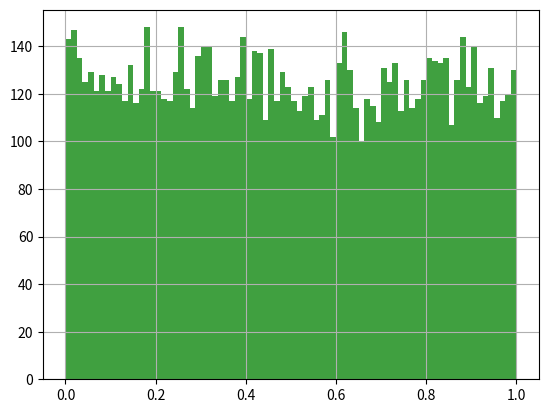

The matplotlib source for this figure:
# %%
import matplotlib.pyplot as plt
import numpy as np
from matplotlib.font_manager import *
from matplotlib import rcParams


if __name__ == "__main__":
    u = np.random.uniform(0.0, 1.0, 10000)
    plt.hist(u, 80, color='g', alpha=0.75)
    plt.grid(True)
    plt.show()

    # times = 10000
    # for time in range(times):
    #     u += np.random.uniform(0.0, 1.0, 10000)
    # print(len(u))
    # u /= times
    # print(len(u))
    # plt.hist(u, 80, facecolor="g", alpha=0.75)
    # plt.grid(True)
    # plt.show()

# %%
# def first_digital(x):
#     while x >= 10:
#         x /= 10
#     return x


# if __name__ == '__main__':
#     n = 1
#     frequency = [0] * 9
#     for i in range(1, 1000):
#         n *= i
#         m = first_digital(n) - 1
#         frequency[m] += 1
#     print(frequency)
#     plt.plot(frequency, 'r-', linewidth=2)
#     plt.plot(frequency, 'go', markersize=8)
#     plt.grid(True)
#     plt.show()

# -*- coding: utf-8 -*-


# myfont = FontProperties(fname='ns.ttc')
# rcParams['axes.unicode_minus'] = False
# np.random.seed(0)


# def Run(path=5000, n=100, v0=60, ltv=120, p=0.3, times=3000):
#     '''
#     path = 5000.0 # 道路长度
#     n = 100 # 车辆数目
#     v0 = 60 # 初始速度
#     ltv = 120 # 最大限速
#     p = 0.3 # 减速概率
#     times = 3000 # 模拟的时刻数目
#     '''

#     # x保存每辆车在道路上的位置，随机初始化
#     x = np.random.rand(n) * path
#     x.sort()
#     # v保存每辆车的速度，初速度相同
#     v = np.ones(n) * v0

#     plt.figure(figsize=(5, 4), facecolor='w')
#     # 模拟每个时刻
#     for t in range(times):
#         plt.scatter(x, [t] * n, s=1, c='k', alpha=0.05)
#         # 模拟每辆车
#         for i in range(n):
#             # 计算当前车与前车的距离，注意是环形车道
#             if x[(i + 1) % n] > x[i]:
#                 d = x[(i + 1) % n] - x[i]
#             else:
#                 d = path - x[i] + x[(i + 1) % n]
#             # 根据距离计算下一秒的速度
#             if v[i] < d:
#                 if np.random.rand() > p:
#                     v[i] += 1
#                 else:
#                     v[i] -= 1
#             else:
#                 v[i] = d - 1
#         # 对速度进行限制
#         v = v.clip(0, ltv)

#         # 一秒后，车辆的位置发生了变化
#         x += v
#         # 注意是环形车道
#         x = x % path

#     # 展示
#     plt.xlim(0, path)
#     plt.ylim(0, times)
#     plt.xlabel(u'车辆位置', fontproperties=myfont)
#     plt.ylabel(u'模拟时间', fontproperties=myfont)
#     plt.title(u'交通模拟(车道长度%d,车辆数%d,初速度%s,减速概率%s)' %
#               (path, n, v0, p), fontproperties=myfont)
#     # plt.tight_layout(pad=2)
#     plt.show()


# if __name__ == '__main__':
#     # Run(v0=0)
#     # Run(v0=20)
#     # Run(v0=40)
#     # Run(v0=60)

#     # Run(p=0.0)
#     # Run(p=0.1)
#     # Run(p=0.3)
#     Run(p=0.5)
# # Run(p=0.8)
# # Run(p=1.0)

# %%
